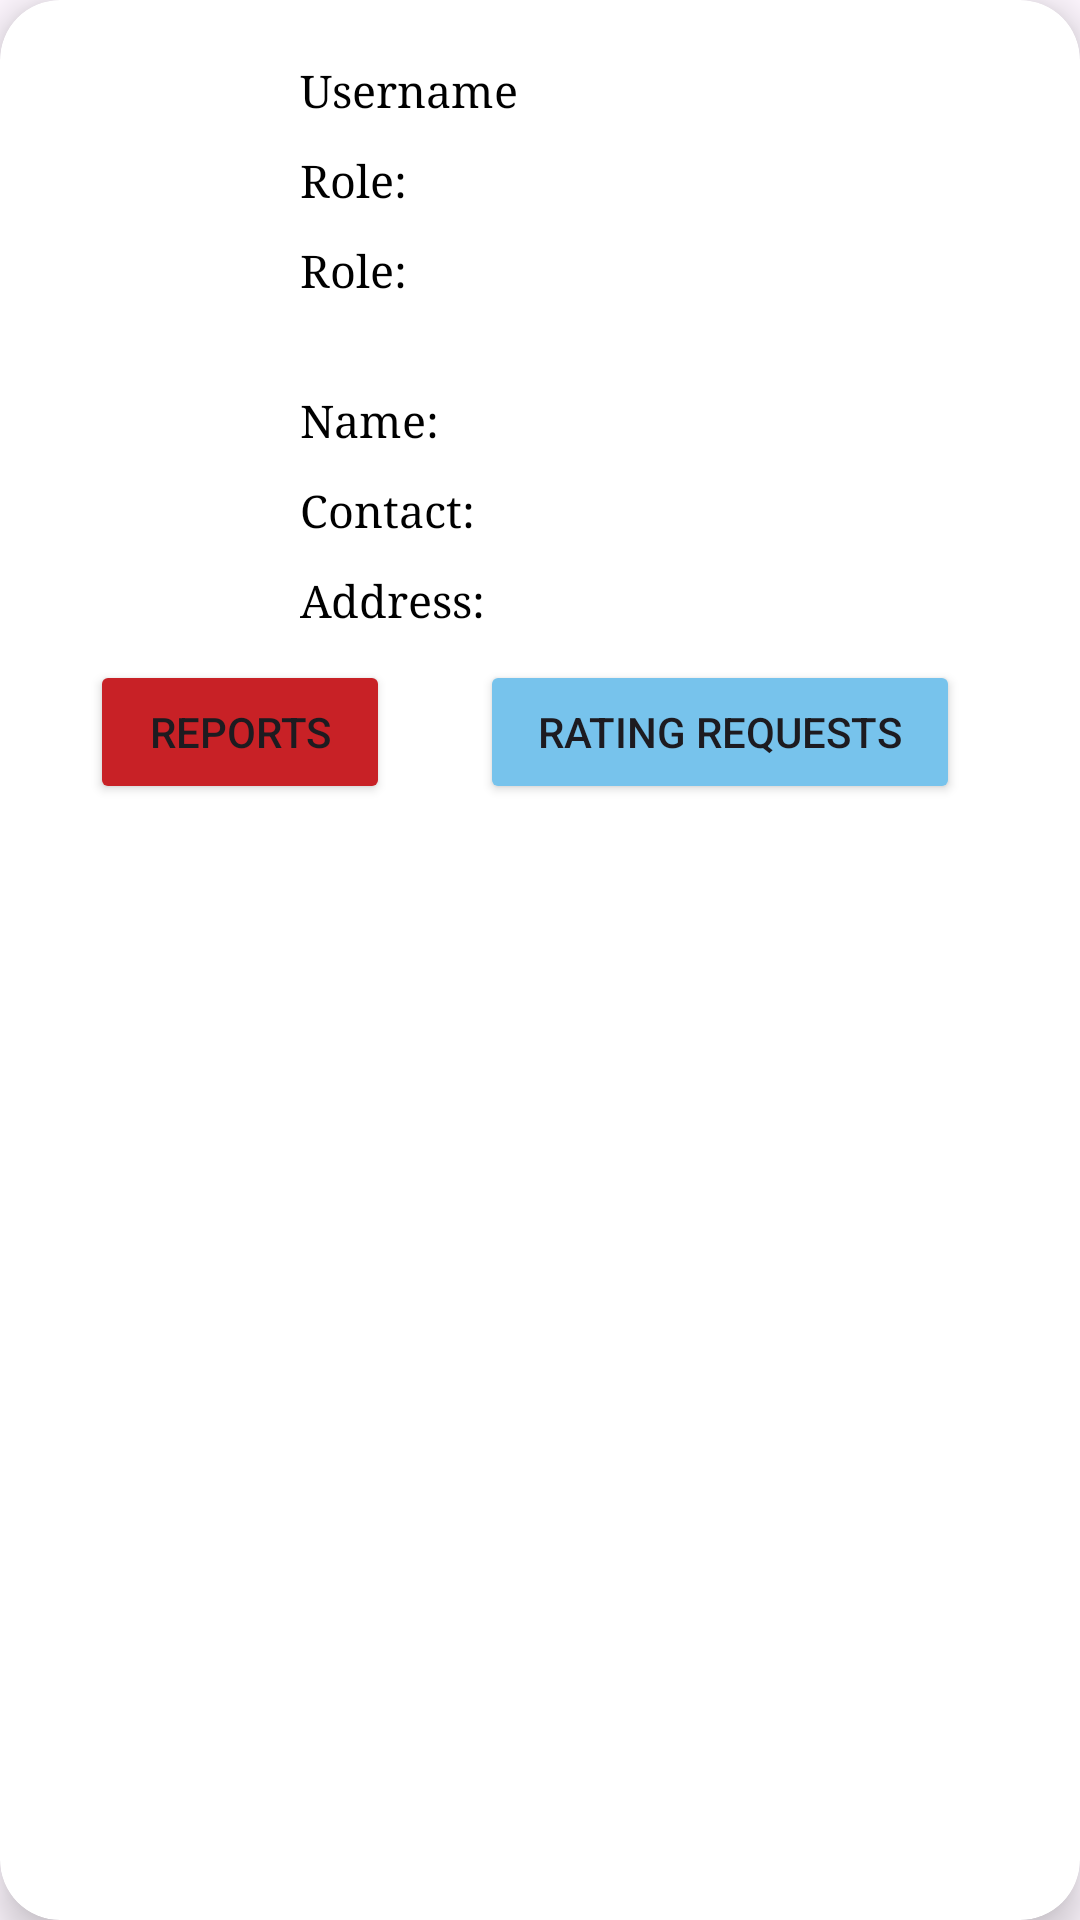

Reconstruct the res/layout file that produces this screen, plus the resources it refers to.
<!-- AndroidManifest.xml: application theme AppTheme -->
<!-- res/layout/list_user.xml -->
<?xml version="1.0" encoding="utf-8"?>
<androidx.cardview.widget.CardView xmlns:android="http://schemas.android.com/apk/res/android"
    android:layout_width="match_parent"
    android:layout_marginStart="12dp"
    android:layout_marginEnd="12dp"
    android:layout_marginVertical="10dp"
    android:layout_marginHorizontal="10dp"
    xmlns:app="http://schemas.android.com/apk/res-auto"
    app:cardCornerRadius="20dp"
    app:cardElevation="8dp"
    android:layout_height="wrap_content">
    <RelativeLayout
        android:layout_width="match_parent"
        android:layout_height="wrap_content">

        <com.google.android.material.imageview.ShapeableImageView
            android:id="@+id/listImage"
            android:layout_width="60dp"
            android:layout_height="60dp"
            android:layout_marginStart="10dp"
            android:layout_marginTop="35dp"
            android:layout_marginBottom="10dp"
            android:scaleType="centerCrop"
            android:src="@drawable/ic_user"
            app:shapeAppearanceOverlay="@style/roundedImageViewRounded" />

        <TextView
            android:layout_width="wrap_content"
            android:layout_height="30dp"
            android:id="@+id/listUsername"
            android:text="Username"
            android:textColor="@color/black"
            android:textSize="15sp"
            android:layout_marginTop="20dp"
            android:layout_marginStart="30dp"
            android:layout_toEndOf="@id/listImage"
            android:fontFamily="serif"/>
        <TextView
            android:layout_width="wrap_content"
            android:layout_height="30dp"
            android:id="@+id/listRole"
            android:text="Role:"
            android:textColor="@color/black"
            android:textSize="15sp"
            android:layout_marginTop="50dp"
            android:layout_marginStart="30dp"
            android:layout_toEndOf="@id/listImage"
            android:fontFamily="serif"/>
        <TextView
            android:layout_width="wrap_content"
            android:layout_height="30dp"
            android:id="@+id/listStatus"
            android:text="Role:"
            android:textColor="@color/black"
            android:textSize="15sp"
            android:layout_marginTop="80dp"
            android:layout_marginStart="30dp"
            android:layout_toEndOf="@id/listImage"
            android:fontFamily="serif"/>

        <TextView
            android:layout_width="wrap_content"
            android:layout_height="30dp"
            android:id="@+id/listFirstLastName"
            android:text="Name:"
            android:textColor="@color/black"
            android:textSize="15sp"
            android:layout_marginTop="130dp"
            android:layout_marginStart="30dp"
            android:layout_toEndOf="@id/listImage"
            android:fontFamily="serif"/>
        <TextView
            android:layout_width="wrap_content"
            android:layout_height="30dp"
            android:id="@+id/listContact"
            android:text="Contact:"
            android:textColor="@color/black"
            android:textSize="15sp"
            android:layout_marginTop="160dp"
            android:layout_marginStart="30dp"
            android:layout_toEndOf="@id/listImage"
            android:fontFamily="serif"/>
        <TextView
            android:layout_width="wrap_content"
            android:layout_height="30dp"
            android:id="@+id/listAddress"
            android:text="Address:"
            android:textColor="@color/black"
            android:textSize="15sp"
            android:layout_marginTop="190dp"
            android:layout_marginStart="30dp"
            android:layout_toEndOf="@id/listImage"
            android:fontFamily="serif"/>
        <LinearLayout

            android:layout_width="305dp"
            android:layout_height="wrap_content"
            android:layout_marginStart="30dp"
            android:layout_marginTop="220dp"
            android:layout_marginBottom="20dp"
            android:orientation="horizontal"

            android:textSize="15sp">

            <Button
                android:id="@+id/btnReports"
                android:layout_width="100dp"
                android:layout_height="wrap_content"
                android:backgroundTint="@color/colorRed"
                android:onClick="onCancelClick"
                android:text="Reports"
                android:clickable="true"
                android:focusable="true"/>

            <Button
                android:id="@+id/btnReviews"
                android:layout_width="160dp"
                android:layout_height="wrap_content"
                android:layout_marginLeft="30dp"
                android:backgroundTint="@color/colorAccent1"
                android:onClick="onCancelClick"
                android:text="Rating requests"
                android:clickable="true"
                android:focusable="true"/>


        </LinearLayout>
    </RelativeLayout>
</androidx.cardview.widget.CardView>
<!-- resources referenced by this layout -->
<resources>
  <color name="black">#FF000000</color>
  <color name="colorAccent1">#77c3ec</color>
  <color name="colorRed">#C82126</color>
  <style name="roundedImageViewRounded">
          <item name="cornerFamily">rounded</item>
          <item name="cornerSize">50%</item>
      </style>
  <style name="AppTheme" parent="Theme.Material3.DayNight.NoActionBar">
          <item name="colorPrimary">#693BB9</item>
          <item name="colorPrimaryDark">@color/colorPrimaryDark1</item>
          <item name="colorAccent">@color/colorAccent1</item>
          <item name="windowActionBar">false</item>
          <item name="windowNoTitle">true</item>
      </style>
  <color name="colorPrimaryDark1">#89A88A</color>
</resources>
